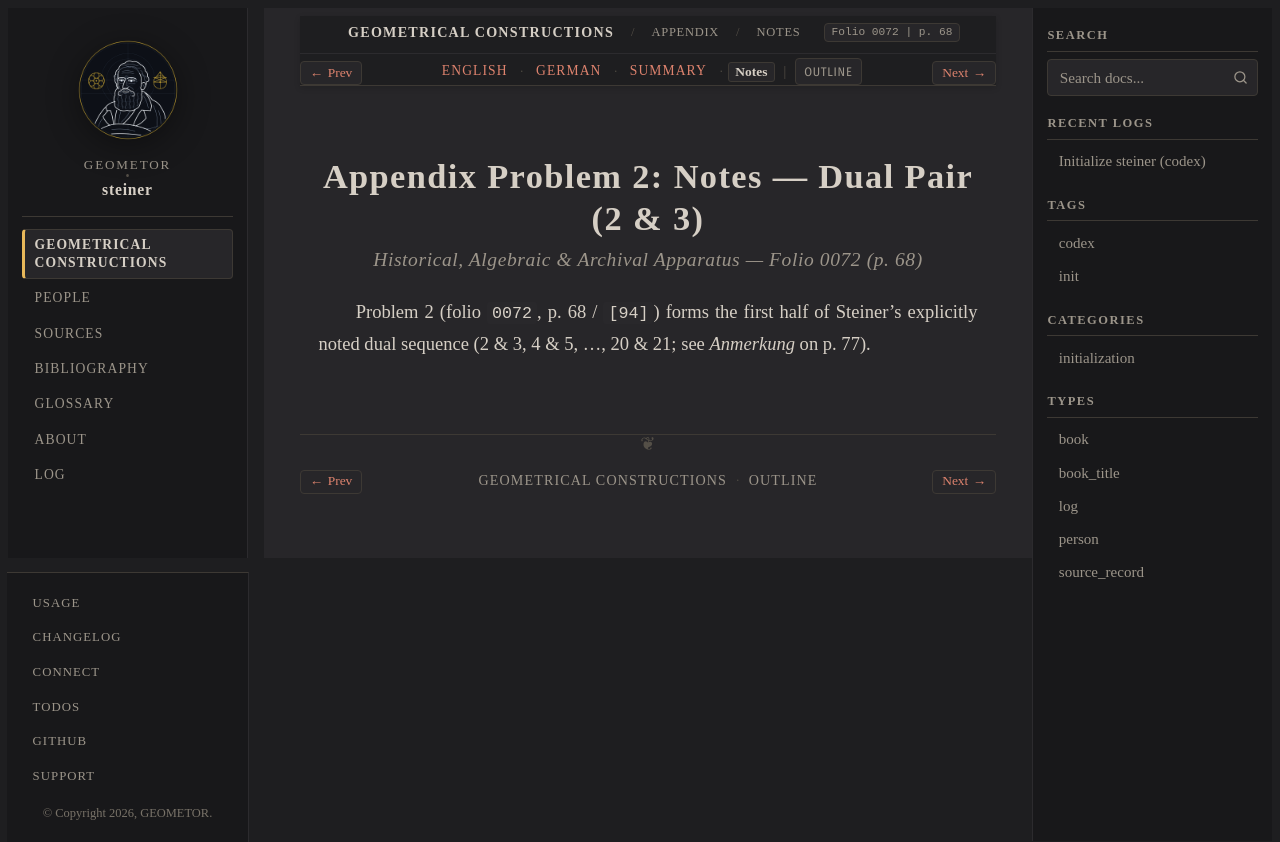

repository: geometor/steiner · page: constructionen_1833/appendix/problem_02/notes.html · generator: sphinx

:layout: book
:canonical_id: Prob. 2 (Notes)
:breadcrumb_title: Notes
:order: 3
:folio: 0072
:track_label: Notes
:tracks: English: index | German: de | Summary: summary | Notes: notes
:title: Appendix Problem 2: Notes — Dual Pair (2 & 3)

Appendix Problem 2: Notes — Dual Pair (2 & 3)
=============================================

.. rubric:: Historical, Algebraic & Archival Apparatus — Folio 0072 (p. 68)

Problem 2 (folio ``0072``, p. 68 / ``[94]``) forms the first half of Steiner's explicitly noted dual sequence (2 & 3, 4 & 5, …, 20 & 21; see *Anmerkung* on p. 77).
